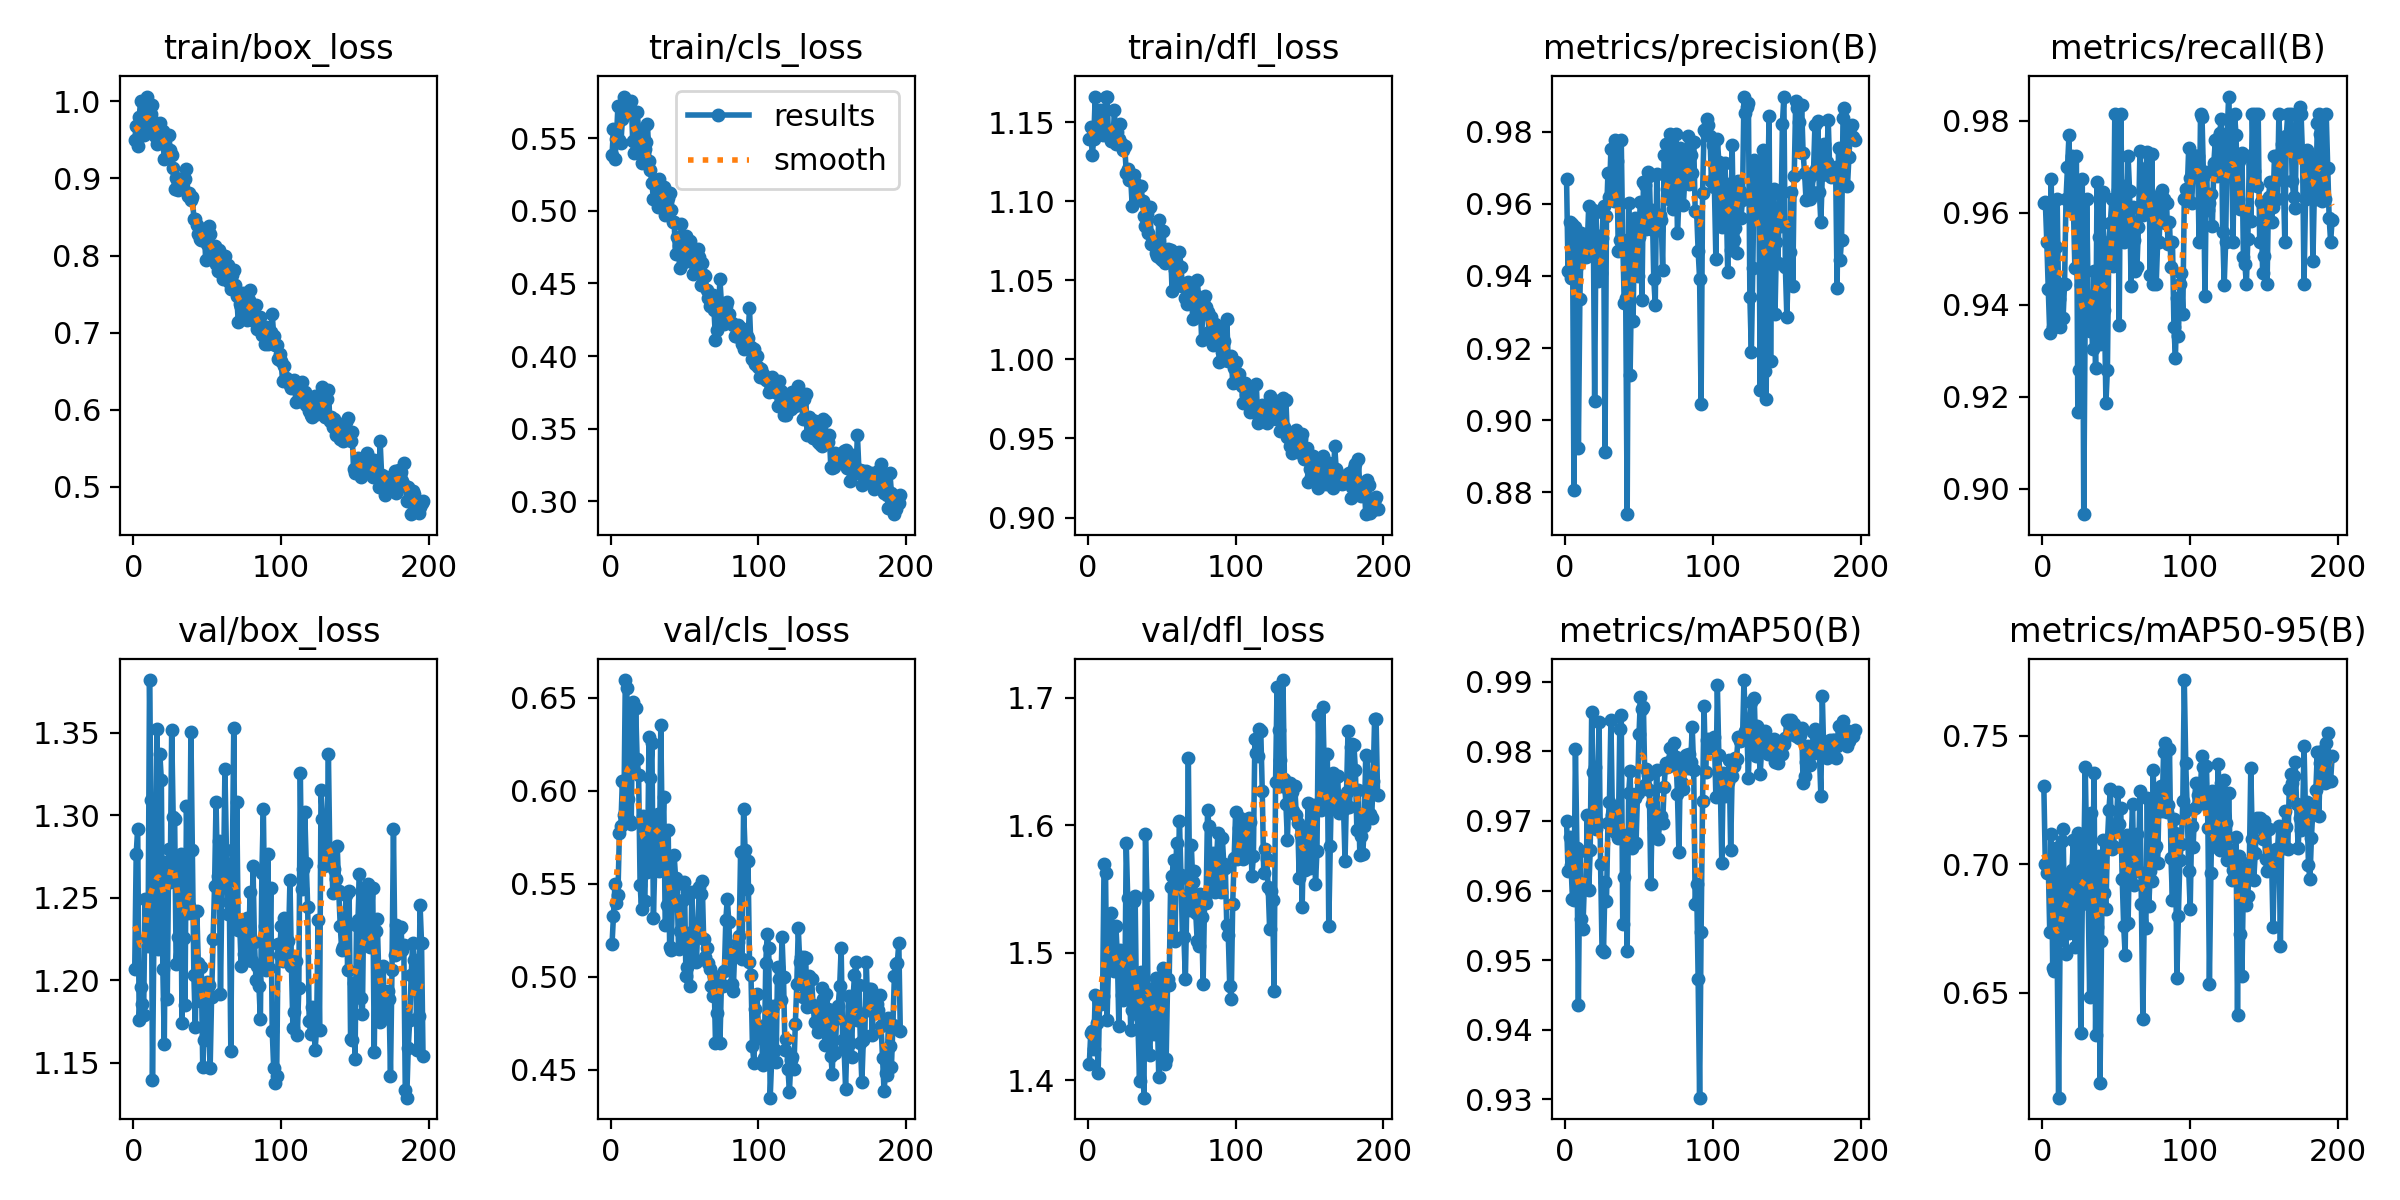

The table this chart was drawn from, first rows:
epoch, train/box_loss, train/cls_loss, train/dfl_loss, metrics/precision(B), metrics/recall(B), metrics/mAP50(B), metrics/mAP50-95(B), val/box_loss, val/cls_loss, val/dfl_loss, lr/pg0, lr/pg1, lr/pg2
1, 0.9504, 0.5386, 1.139, 0.9669, 0.9621, 0.97, 0.7304, 1.207, 0.5175, 1.412, 0.0001572, 0.0001572, 0.0001572
2, 0.9684, 0.5561, 1.147, 0.9414, 0.9624, 0.9628, 0.7001, 1.277, 0.5329, 1.437, 0.0003276, 0.0003276, 0.0003276
3, 0.9425, 0.5359, 1.129, 0.955, 0.9537, 0.9677, 0.6967, 1.292, 0.5499, 1.438, 0.0004968, 0.0004968, 0.0004968
4, 0.9801, 0.5498, 1.139, 0.9394, 0.9433, 0.9637, 0.6999, 1.176, 0.5397, 1.425, 0.000665, 0.000665, 0.000665
5, 1, 0.5724, 1.166, 0.9544, 0.9338, 0.9588, 0.6737, 1.196, 0.5442, 1.467, 0.000832, 0.000832, 0.000832
6, 0.9566, 0.5487, 1.144, 0.8806, 0.9673, 0.9587, 0.7119, 1.186, 0.5773, 1.445, 0.0009978, 0.0009978, 0.0009978
7, 0.9559, 0.5465, 1.143, 0.9536, 0.9352, 0.9803, 0.6598, 1.179, 0.5813, 1.406, 0.001163, 0.001163, 0.001163
8, 0.9917, 0.563, 1.157, 0.9428, 0.9352, 0.9661, 0.6587, 1.249, 0.6054, 1.465, 0.001326, 0.001326, 0.001326
9, 1.006, 0.5787, 1.153, 0.8923, 0.9525, 0.9435, 0.7066, 1.226, 0.5869, 1.46, 0.001391, 0.001391, 0.001391
10, 0.9697, 0.5667, 1.142, 0.9337, 0.963, 0.9657, 0.6661, 1.221, 0.6596, 1.466, 0.001387, 0.001387, 0.001387
11, 0.9704, 0.5718, 1.147, 0.952, 0.9413, 0.956, 0.6092, 1.382, 0.6555, 1.57, 0.001382, 0.001382, 0.001382
12, 0.9842, 0.5725, 1.166, 0.9504, 0.9352, 0.9544, 0.6707, 1.309, 0.5955, 1.563, 0.001377, 0.001377, 0.001377
13, 0.9955, 0.5709, 1.166, 0.9487, 0.9444, 0.9606, 0.7093, 1.139, 0.5835, 1.447, 0.001372, 0.001372, 0.001372
14, 0.9738, 0.5759, 1.141, 0.9453, 0.937, 0.9602, 0.7139, 1.229, 0.5824, 1.489, 0.001368, 0.001368, 0.001368
15, 0.9548, 0.5481, 1.142, 0.9487, 0.9444, 0.9709, 0.6808, 1.225, 0.6477, 1.508, 0.001363, 0.001363, 0.001363
16, 0.9452, 0.5402, 1.138, 0.9594, 0.963, 0.96, 0.6653, 1.352, 0.6102, 1.531, 0.001358, 0.001358, 0.001358
17, 0.9525, 0.5466, 1.138, 0.9516, 0.9699, 0.9658, 0.6957, 1.219, 0.6447, 1.502, 0.001354, 0.001354, 0.001354
18, 0.9719, 0.5683, 1.157, 0.9524, 0.9768, 0.9857, 0.6734, 1.337, 0.6171, 1.486, 0.001349, 0.001349, 0.001349
19, 0.95, 0.556, 1.136, 0.9583, 0.963, 0.977, 0.6824, 1.321, 0.6083, 1.521, 0.001344, 0.001344, 0.001344
20, 0.9612, 0.5504, 1.144, 0.9054, 0.9722, 0.9777, 0.6977, 1.207, 0.5495, 1.497, 0.001339, 0.001339, 0.001339
21, 0.9247, 0.533, 1.139, 0.9579, 0.9611, 0.9688, 0.7096, 1.162, 0.5362, 1.442, 0.001335, 0.001335, 0.001335
22, 0.9558, 0.5509, 1.149, 0.9387, 0.948, 0.9698, 0.6678, 1.272, 0.5863, 1.502, 0.00133, 0.00133, 0.00133
23, 0.9385, 0.5425, 1.136, 0.9511, 0.9722, 0.9842, 0.6973, 1.189, 0.5408, 1.467, 0.001325, 0.001325, 0.001325
24, 0.9568, 0.5473, 1.133, 0.9408, 0.9167, 0.9638, 0.7121, 1.28, 0.5641, 1.463, 0.001321, 0.001321, 0.001321
25, 0.9375, 0.5601, 1.135, 0.9505, 0.9259, 0.9515, 0.7071, 1.26, 0.5565, 1.465, 0.001316, 0.001316, 0.001316
26, 0.9301, 0.5343, 1.118, 0.9595, 0.9443, 0.9512, 0.6345, 1.352, 0.629, 1.586, 0.001311, 0.001311, 0.001311
27, 0.9136, 0.5279, 1.121, 0.8912, 0.9673, 0.9612, 0.6847, 1.299, 0.607, 1.542, 0.001306, 0.001306, 0.001306
28, 0.8857, 0.5189, 1.113, 0.9565, 0.8945, 0.9585, 0.6992, 1.298, 0.6259, 1.496, 0.001302, 0.001302, 0.001302
29, 0.9008, 0.5083, 1.115, 0.9686, 0.9396, 0.9698, 0.7379, 1.21, 0.5318, 1.44, 0.001297, 0.001297, 0.001297
30, 0.885, 0.5206, 1.097, 0.962, 0.963, 0.9728, 0.7048, 1.226, 0.5624, 1.455, 0.001292, 0.001292, 0.001292
31, 0.8996, 0.5209, 1.117, 0.9753, 0.9418, 0.9845, 0.6864, 1.265, 0.5667, 1.541, 0.001288, 0.001288, 0.001288
32, 0.8907, 0.503, 1.112, 0.963, 0.9344, 0.9709, 0.6485, 1.277, 0.5875, 1.545, 0.001283, 0.001283, 0.001283
33, 0.8886, 0.5217, 1.101, 0.9608, 0.9385, 0.972, 0.7198, 1.174, 0.5567, 1.452, 0.001278, 0.001278, 0.001278
34, 0.9001, 0.5141, 1.108, 0.9776, 0.9303, 0.9684, 0.6911, 1.226, 0.6352, 1.44, 0.001273, 0.001273, 0.001273
35, 0.8993, 0.509, 1.101, 0.9718, 0.9473, 0.9694, 0.7354, 1.185, 0.5744, 1.399, 0.001269, 0.001269, 0.001269
36, 0.9121, 0.5165, 1.109, 0.9468, 0.9263, 0.9676, 0.6335, 1.306, 0.5968, 1.485, 0.001264, 0.001264, 0.001264
37, 0.8778, 0.4973, 1.1, 0.9499, 0.9666, 0.9833, 0.6757, 1.241, 0.5279, 1.421, 0.001259, 0.001259, 0.001259
38, 0.8814, 0.5062, 1.091, 0.9776, 0.9548, 0.9852, 0.7034, 1.245, 0.5386, 1.386, 0.001254, 0.001254, 0.001254
39, 0.8725, 0.5089, 1.084, 0.9498, 0.9315, 0.9552, 0.615, 1.351, 0.5792, 1.593, 0.00125, 0.00125, 0.00125
40, 0.8766, 0.5121, 1.092, 0.9326, 0.9501, 0.9619, 0.6702, 1.279, 0.5159, 1.545, 0.001245, 0.001245, 0.001245
41, 0.8476, 0.5007, 1.08, 0.934, 0.9645, 0.968, 0.7095, 1.203, 0.5142, 1.437, 0.00124, 0.00124, 0.00124
42, 0.8478, 0.4923, 1.096, 0.874, 0.9389, 0.9513, 0.689, 1.171, 0.5462, 1.42, 0.001236, 0.001236, 0.001236
43, 0.8395, 0.4921, 1.073, 0.9602, 0.9186, 0.974, 0.6825, 1.242, 0.5657, 1.472, 0.001231, 0.001231, 0.001231
44, 0.8285, 0.4706, 1.074, 0.9126, 0.9259, 0.9771, 0.7086, 1.21, 0.5533, 1.453, 0.001226, 0.001226, 0.001226
45, 0.8215, 0.482, 1.075, 0.9407, 0.9537, 0.9661, 0.7211, 1.188, 0.5497, 1.436, 0.001221, 0.001221, 0.001221
46, 0.8202, 0.4761, 1.067, 0.9275, 0.9578, 0.9667, 0.7292, 1.208, 0.515, 1.48, 0.001217, 0.001217, 0.001217
47, 0.82, 0.4609, 1.065, 0.956, 0.963, 0.9733, 0.7061, 1.147, 0.5244, 1.451, 0.001212, 0.001212, 0.001212
48, 0.8342, 0.4912, 1.088, 0.9535, 0.9485, 0.9668, 0.7071, 1.164, 0.5163, 1.403, 0.001207, 0.001207, 0.001207
49, 0.7943, 0.465, 1.064, 0.94, 0.9815, 0.9741, 0.7151, 1.189, 0.5413, 1.462, 0.001203, 0.001203, 0.001203
50, 0.8146, 0.4651, 1.063, 0.9509, 0.963, 0.9824, 0.714, 1.199, 0.551, 1.472, 0.001198, 0.001198, 0.001198
51, 0.8385, 0.4829, 1.081, 0.9604, 0.9648, 0.9879, 0.7282, 1.197, 0.5005, 1.488, 0.001193, 0.001193, 0.001193
52, 0.8279, 0.4772, 1.061, 0.9332, 0.9357, 0.986, 0.7156, 1.147, 0.5052, 1.413, 0.001189, 0.001189, 0.001189
53, 0.8007, 0.4723, 1.062, 0.9659, 0.9815, 0.9864, 0.7219, 1.19, 0.5236, 1.417, 0.001184, 0.001184, 0.001184
54, 0.8059, 0.4792, 1.07, 0.9652, 0.9625, 0.9752, 0.6945, 1.225, 0.4948, 1.479, 0.001179, 0.001179, 0.001179
55, 0.8118, 0.4646, 1.062, 0.9529, 0.9536, 0.9774, 0.6762, 1.257, 0.5456, 1.474, 0.001174, 0.001174, 0.001174
56, 0.7896, 0.4568, 1.069, 0.9688, 0.9657, 0.9766, 0.6648, 1.308, 0.5202, 1.552, 0.00117, 0.00117, 0.00117
57, 0.7797, 0.4577, 1.043, 0.9677, 0.9563, 0.9745, 0.7116, 1.263, 0.5084, 1.56, 0.001165, 0.001165, 0.001165
58, 0.8075, 0.4677, 1.066, 0.953, 0.9722, 0.9609, 0.6774, 1.284, 0.5077, 1.573, 0.00116, 0.00116, 0.00116
59, 0.7939, 0.4736, 1.056, 0.9584, 0.9647, 0.9725, 0.7075, 1.192, 0.5242, 1.509, 0.001156, 0.001156, 0.001156
60, 0.7946, 0.468, 1.06, 0.9392, 0.9441, 0.969, 0.7072, 1.257, 0.5485, 1.586, 0.001151, 0.001151, 0.001151
... 136 more rows
